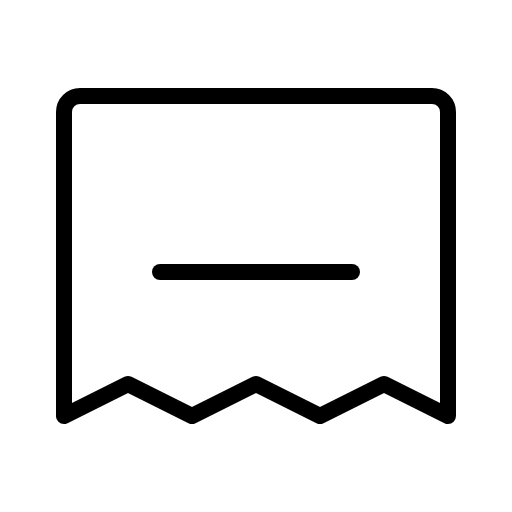
t = 0.00 s
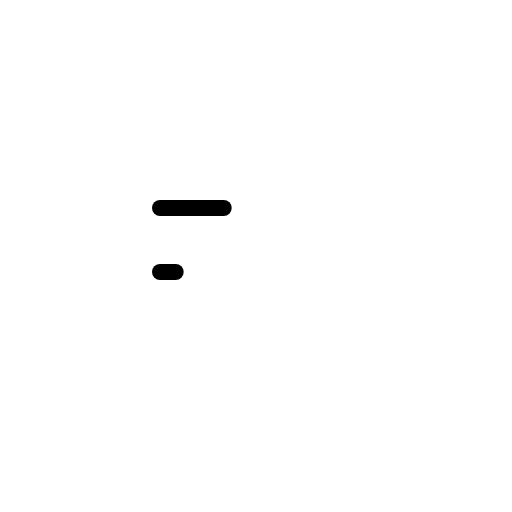
t = 0.60 s
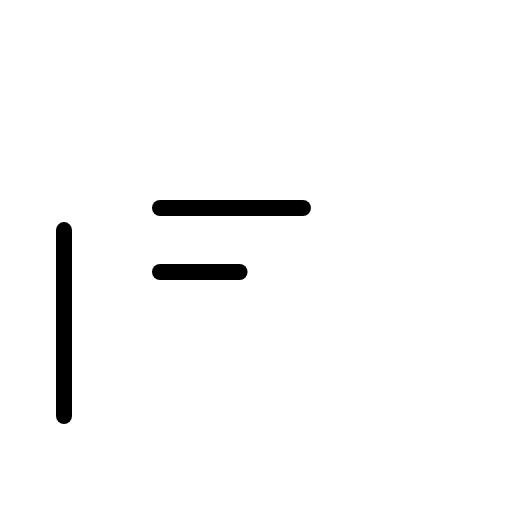
t = 0.98 s
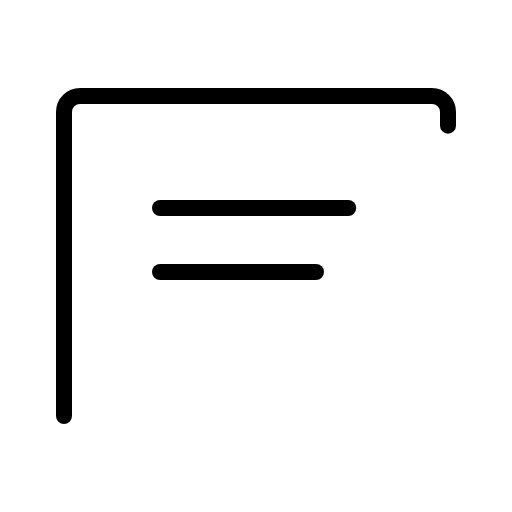
t = 1.35 s
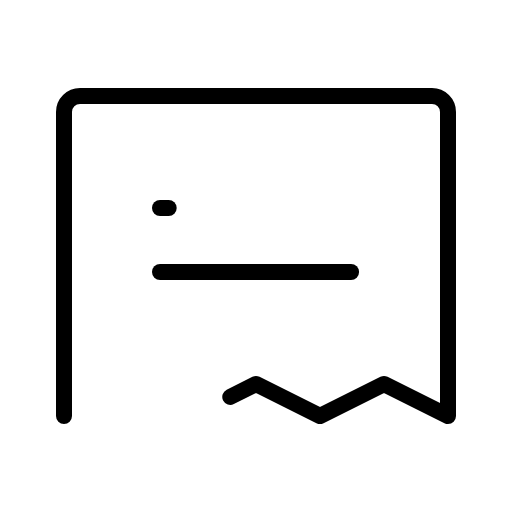
t = 1.73 s

The animated SVG that drew these frames (rendered in a browser with its animation timeline set to each time). Animation: 1 CSS @keyframes rule; one cycle of 2.10 s, repeats indefinitely.

<svg xmlns="http://www.w3.org/2000/svg" viewBox="0 0 256 256">
  <style>
    .draw-line {
      stroke-dasharray: 1;
      stroke-dashoffset: 0;
    }
    svg:hover .draw-line {
      animation: phosphor-draw-in 1.5s ease-in-out infinite;
    }
    @keyframes phosphor-draw-in {
      0%   { stroke-dashoffset: 1; }
      100% { stroke-dashoffset: 0; }
    }
  </style><rect width="256" height="256" fill="none"/><line x1="80" y1="104" x2="176" y2="104" fill="none" stroke="currentColor" stroke-linecap="round" stroke-linejoin="round" stroke-width="8" class="draw-line" pathLength="1" style="animation-delay: 0s"/><line x1="80" y1="136" x2="176" y2="136" fill="none" stroke="currentColor" stroke-linecap="round" stroke-linejoin="round" stroke-width="8" class="draw-line" pathLength="1" style="animation-delay: 0.3s"/><path d="M32,208V56a8,8,0,0,1,8-8H216a8,8,0,0,1,8,8V208l-32-16-32,16-32-16L96,208,64,192Z" fill="none" stroke="currentColor" stroke-linecap="round" stroke-linejoin="round" stroke-width="8" class="draw-line" pathLength="1" style="animation-delay: 0.6s"/></svg>
